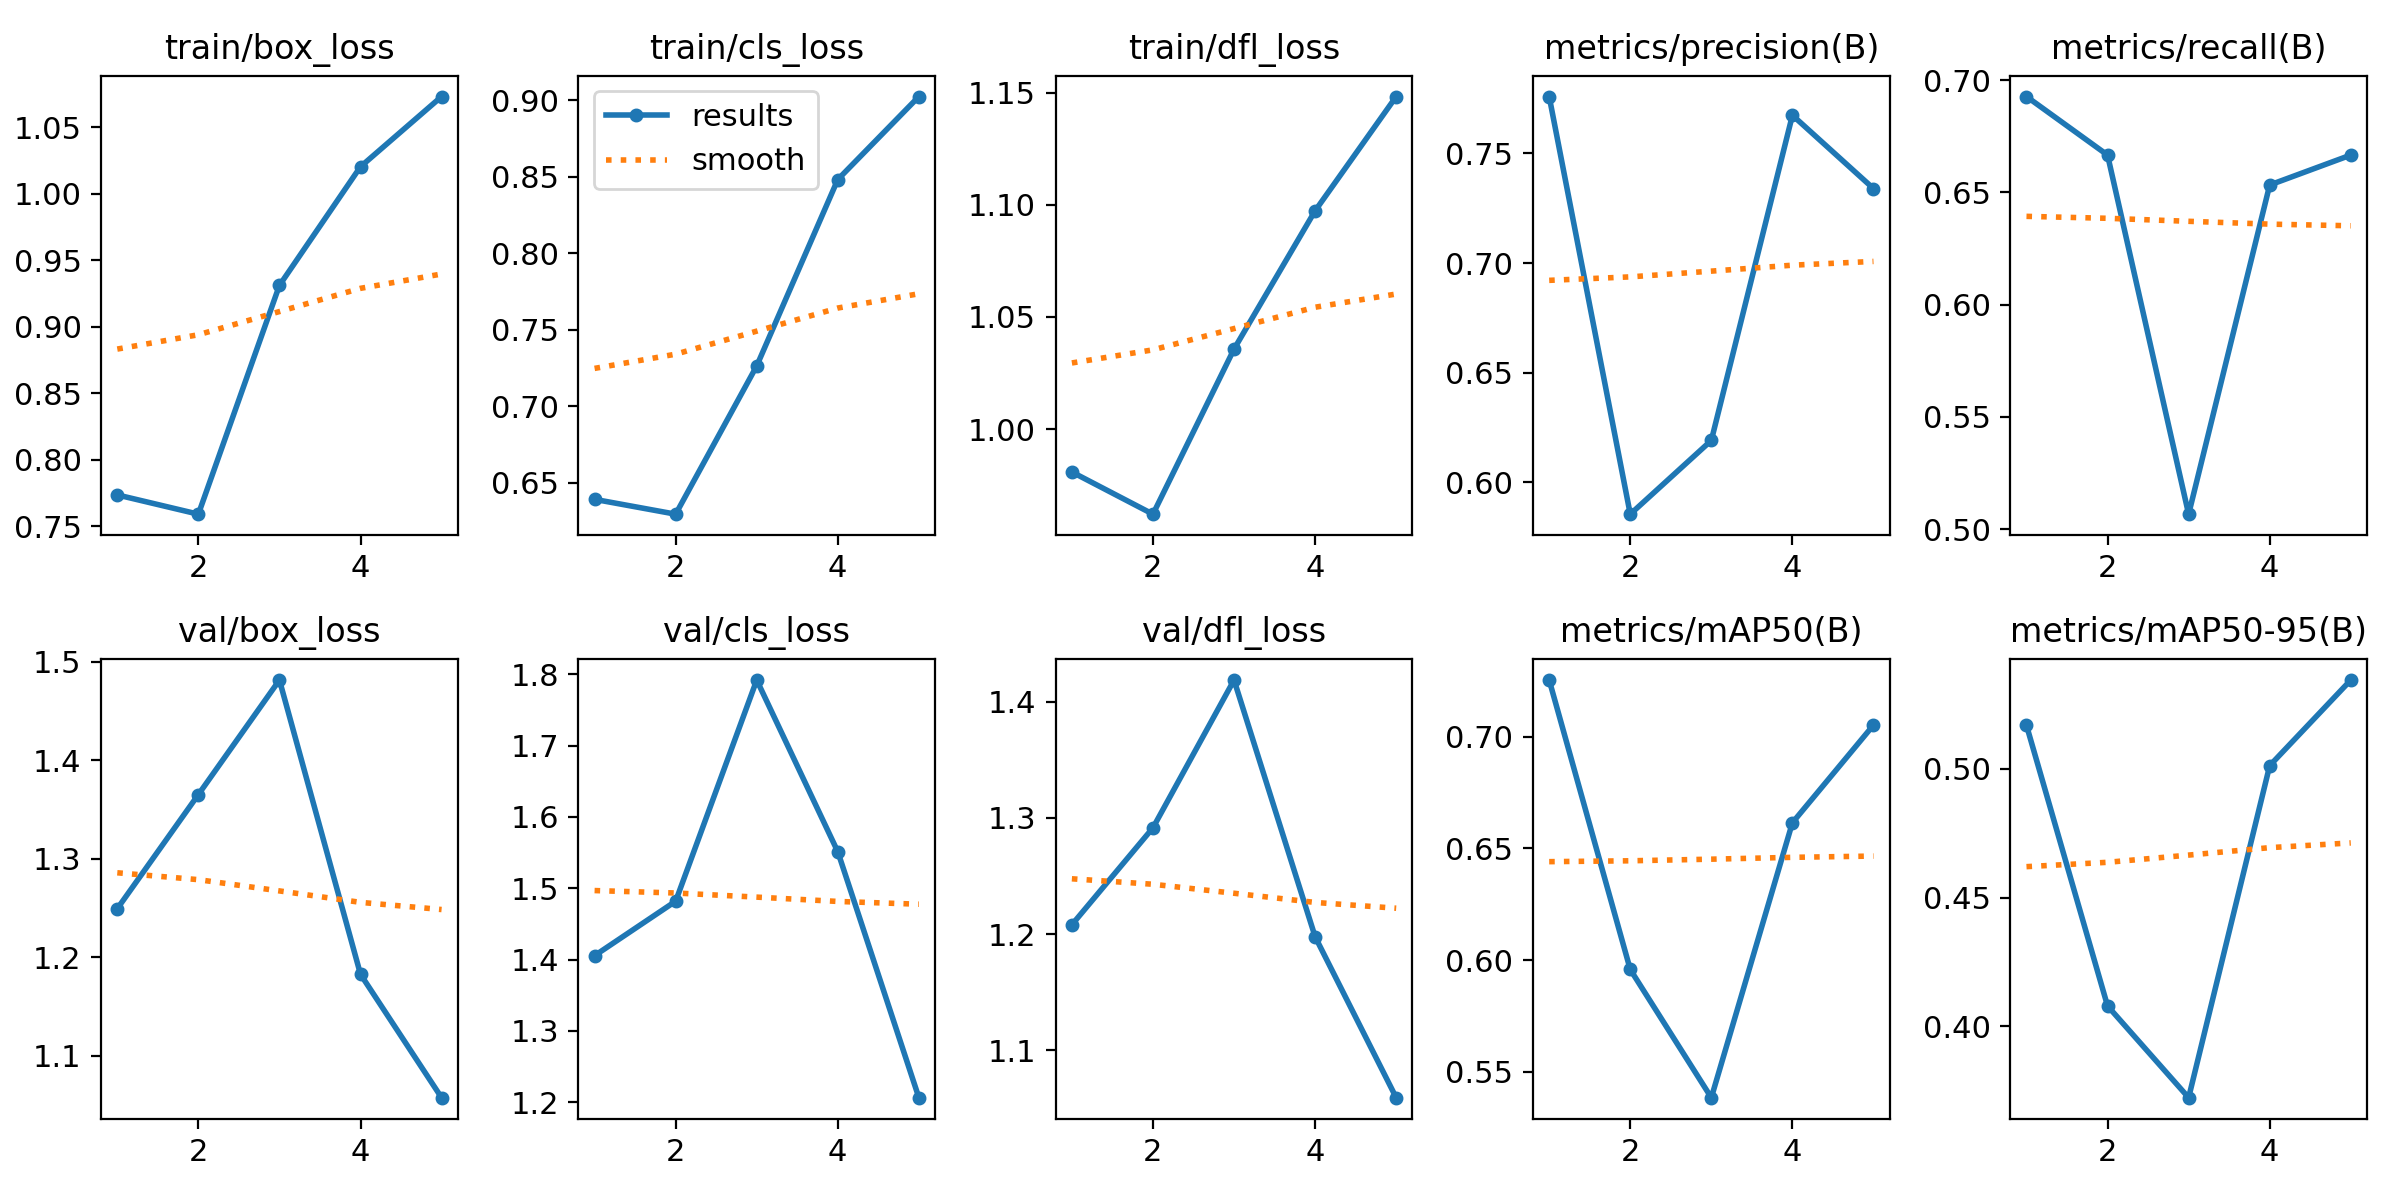

Values plotted in this chart, from the file beside it:
epoch, train/box_loss, train/cls_loss, train/dfl_loss, metrics/precision(B), metrics/recall(B), metrics/mAP50(B), metrics/mAP50-95(B), val/box_loss, val/cls_loss, val/dfl_loss, lr/pg0, lr/pg1, lr/pg2
1, 0.7736, 0.639, 0.9809, 0.776, 0.6927, 0.7255, 0.5169, 1.249, 1.406, 1.208, 0.00048, 0.00048, 0.00048
2, 0.7592, 0.6293, 0.9621, 0.5855, 0.6667, 0.5958, 0.4079, 1.365, 1.482, 1.292, 0.000786, 0.000786, 0.000786
3, 0.9311, 0.7263, 1.036, 0.6192, 0.5067, 0.5383, 0.3723, 1.481, 1.792, 1.419, 0.0008939, 0.0008939, 0.0008939
4, 1.02, 0.8483, 1.097, 0.7674, 0.6533, 0.6615, 0.5013, 1.183, 1.551, 1.198, 0.0008039, 0.0008039, 0.0008039
5, 1.073, 0.9025, 1.148, 0.734, 0.6667, 0.7053, 0.5345, 1.058, 1.206, 1.059, 0.000416, 0.000416, 0.000416
